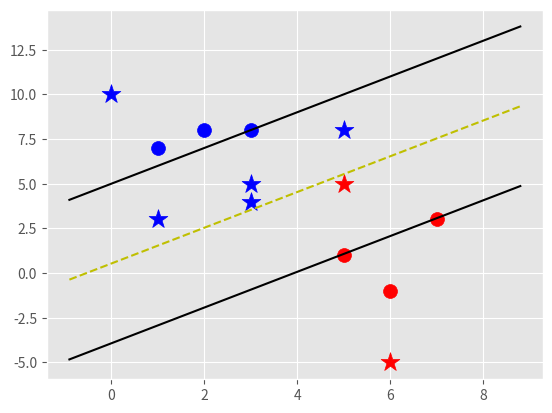

This chart was generated by the following Python code:
import matplotlib.pyplot as plt 
from matplotlib import style
import numpy as np 
style.use('ggplot')

# object oriented programming 
class Support_Vector_Machine:
	def __init__(self, visualization = True): # when you declare a class instance, nothing but the init will run 
		self.visualization = visualization
		self.colors = {1:'r',-1:'b'}
		if self.visualization:
			self.fig = plt.figure()
			self.ax = self.fig.add_subplot(1,1,1)


	# train 
	# smo sequential minimal optimization 
	def fit(self,data):
		self.data = data 
		opt_dict = {} # { |w| : [w,b]}, to store those optimized |w| and set of w and b 
		# applied to w to get the tranforms 
		transforms = [[1,1],
						[-1,-1],
						[-1,1],
						[1,-1]]
		# only used to find the max and min of the data, though for what reason i dont know ?????
		all_data = []
		for yi in self.data: # class 
			for featureset in self.data[yi]:
				for feature in featureset:
					all_data.append(feature)
		self.max_feature_value = max(all_data)
		self.min_feature_value = min(all_data)
		all_data = None 
		#trying to find the the point where |w| and b are optimized in the convex 
		# can't be threaded to run in parallel since you need prior knowledge on which range to run 
		step_sizes = [self.max_feature_value * 0.1,
						self.max_feature_value * 0.01,
						self.max_feature_value * 0.001] # -> expensive 
		b_range_multiple = 5 # ->extremely expensive 
		b_multiple = 5 
		latest_optimum = self.max_feature_value * 10 
		for step in step_sizes:
			w = np.array([latest_optimum,latest_optimum])
			optimized = False
			while not optimized:
				# can be threaded to run in parallel 
				for b in np.arange(-1*(self.max_feature_value * b_range_multiple),self.max_feature_value*b_range_multiple,step*b_multiple):
					for transformation in transforms:
						w_t = w * transformation
						found_option = True 
						# yi*(xi dot w+b) >= 1 
						for i in self.data:
							for xi in self.data[i]:
								yi = i
								if not yi * (np.dot(w_t,xi)+b) >= 1:
									found_option = False
									break 

						if found_option:
							opt_dict[np.linalg.norm(w_t)] = [w_t,b]
				if w[0] < 0:
					optimized = True 
					print('optimized a step.')
				else:
					w = w - step 
			norms = sorted([n for n in opt_dict])
			opt_choice = opt_dict[norms[0]]
			self.w = opt_choice[0]
			self.b = opt_choice[1]
			latest_optimum = opt_choice[0][0] + step * 2 
			# how to know when the optimized is done:
				# -y*(x.w+b) = 1 for both classes 


	# learn 
	def predict(self,features):
		# classfication = the sign of x dot w + b 
		classification = np.sign(np.dot(np.array(features),self.w)+self.b)
		if classification != 0 and self.visualization:
			self.ax.scatter(features[0],features[1],s=200,marker = '*', c = self.colors[classification])
		return classification

	def visualize(self):
		[[self.ax.scatter(x[0],x[1],s=100,color=self.colors[i]) for x in data_dict[i]] for i in data_dict]

		# v = x.w + b 
		# positive sv = 1
		# negative sv = -1 
		# desicion boundary = 0 
		def hyperplane(x,w,b,v):
			return (-w[0]*x-b+v) / w[1]

		datarange = (self.min_feature_value*0.9,self.max_feature_value*1.1)
		hyp_x_min = datarange[0]
		hyp_x_max = datarange[1]

		psv1 = hyperplane(hyp_x_min,self.w,self.b,1)
		psv2 = hyperplane(hyp_x_max,self.w,self.b,1)
		self.ax.plot([hyp_x_min,hyp_x_max],[psv1,psv2],'k')

		nsv1 = hyperplane(hyp_x_min,self.w,self.b,-1)
		nsv2 = hyperplane(hyp_x_max,self.w,self.b,-1)
		self.ax.plot([hyp_x_min,hyp_x_max],[nsv1,nsv2],'k')

		db1 = hyperplane(hyp_x_min,self.w,self.b,0)
		db2 = hyperplane(hyp_x_max,self.w,self.b,0)
		self.ax.plot([hyp_x_min,hyp_x_max],[db1,db2],'y--')

		plt.show()

data_dict = {-1: np.array([[1,7],
							[2,8],
							[3,8],]),

				1: np.array([[5,1],
							[6,-1],
							[7,3],])}

svm = Support_Vector_Machine()
svm.fit(data=data_dict)
predict_us = [[0,10],[1,3],[3,4],[3,5],[5,5],[6,-5],[5,8]]
for p in predict_us:
	print(svm.predict(p))


svm.visualize()

